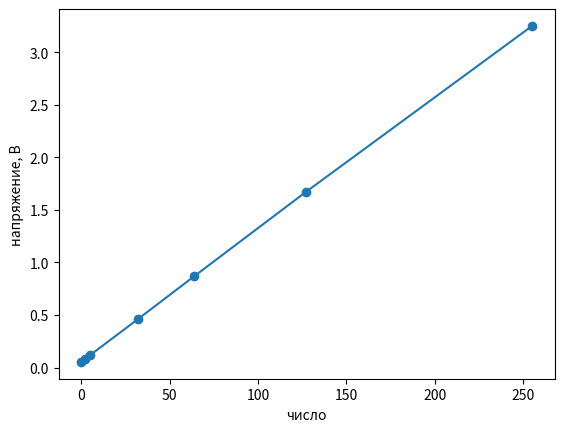

The script that saved this image:
import matplotlib.pyplot as plt
n=sorted([2,255,127,64,32,5,0])
k=sorted([0.08, 3.25, 1.67, 0.87, 0.46, 0.118, 0.054])
plt.plot(n,k, marker='o')
plt.xlabel('число')
plt.ylabel('напряжение, В')
plt.show()